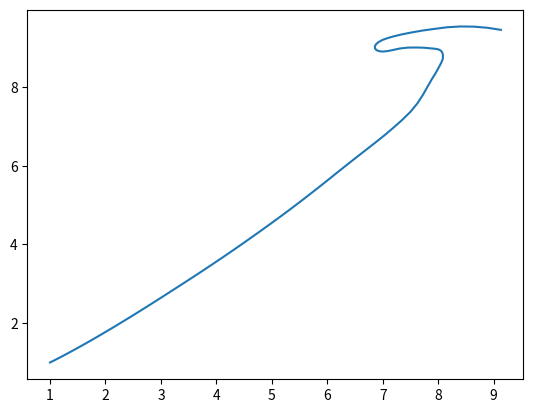

This figure's Python source:
import numpy as np
import matplotlib.pyplot as plt

class drone():
    def __init__(self, mass = 1.0, start = np.asarray([1,1]), goal = np.asarray([9,9]), dt = 0.05):
        self.mass = mass
        self.pos = [start]
        self.goal = goal
        self.vel = [np.asarray([0,0])]
        self.dt = dt

        self.noise = np.random.normal([0,0],[3,3], 2)
        self.noise_param = {'mu': 0, 'sigma': 0.25, 'decay_period': 25}

    def ornstein_uhlenbeck_noise(self):
        self.noise = self.noise * (1 - 1 / self.noise_param['decay_period']) + np.random.normal(self.noise_param['mu'],
                                                                                                self.noise_param[
                                                                                                    'sigma'], 2)

    def update_pos(self):
        vel_n = self.vel[-1]+self.dt*self.get_f()/self.mass

        if np.sqrt(np.sum(np.square(vel_n))) > 5:
            vel_n = vel_n / (np.sqrt(np.sum(np.square(vel_n))) / 5)

        pos_n = self.pos[-1]+self.dt*vel_n

        self.pos.append(pos_n)
        self.vel.append(vel_n)

        return True

    def get_f(self, f_goal = 10):
        dxdy = self.goal - self.pos[-1] + self.noise

        theta = np.arctan2(dxdy[1], dxdy[0])

        fx_goal = f_goal * np.cos(theta)
        fy_goal = f_goal * np.sin(theta)

        self.ornstein_uhlenbeck_noise()
        return np.asarray([fx_goal, fy_goal])

    def terminal(self, tol = 0.5):
        if np.sqrt(np.sum(np.square(self.goal - self.pos[-1]))) < tol:
            return True
        else:
            return False

start = np.asarray([1,1])
end = np.asarray([9,9])

model = drone()
for k in range(1000):
    model.update_pos()
    if model.terminal():
        break

plt.plot(np.asarray(model.pos)[:,0], np.asarray(model.pos)[:,1])
plt.show()

# noise = []
# for i in range(100):
#     noise.append(model.noise)
#     model.ornstein_uhlenbeck_noise()
#
# plt.plot(np.asarray(noise)[:,0], np.asarray(noise)[:,1])
# plt.show()